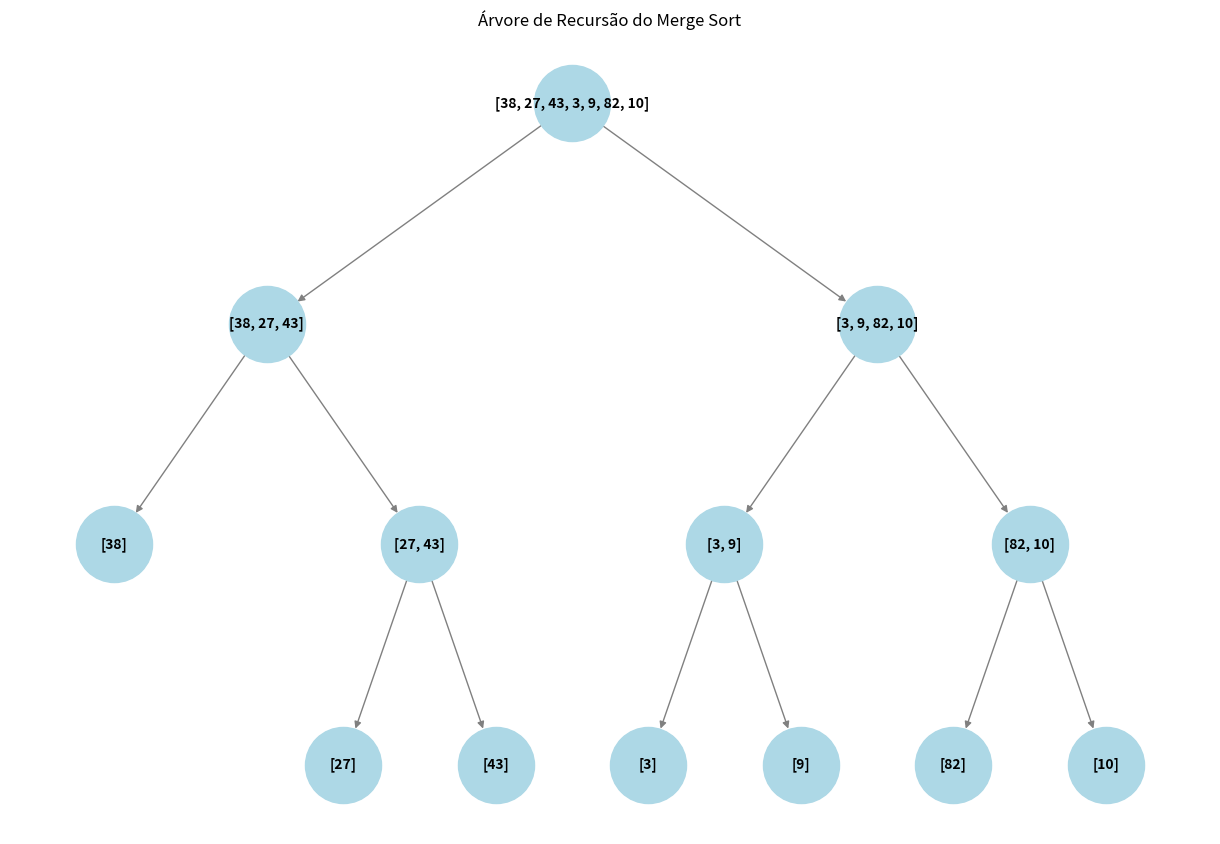

The matplotlib source for this figure:
import matplotlib.pyplot as plt
import networkx as nx

# Função MergeSort com visualização
def merge_sort(arr, depth=0, parent_node=None, graph=None, node_counter=[0]):
    current_node = node_counter[0]
    graph.add_node(current_node, label=str(arr))
    node_counter[0] += 1

    if parent_node is not None:
        graph.add_edge(parent_node, current_node)

    if len(arr) <= 1:
        return arr

    mid = len(arr) // 2
    left_half = merge_sort(arr[:mid], depth + 1, current_node, graph, node_counter)
    right_half = merge_sort(arr[mid:], depth + 1, current_node, graph, node_counter)

    # Mesclando os subarrays
    merged_array = merge(left_half, right_half)
    return merged_array

def merge(left, right):
    sorted_array = []
    i = j = 0
    while i < len(left) and j < len(right):
        if left[i] < right[j]:
            sorted_array.append(left[i])
            i += 1
        else:
            sorted_array.append(right[j])
            j += 1
    sorted_array.extend(left[i:])
    sorted_array.extend(right[j:])
    return sorted_array


# Função para desenhar a árvore de recursão
def draw_recursion_tree(graph):
    pos = hierarchy_pos(graph)
    labels = nx.get_node_attributes(graph, 'label')

    plt.figure(figsize=(12, 8))
    nx.draw(graph, pos, with_labels=True, labels=labels, node_size=3000, node_color='lightblue', font_size=10, font_weight='bold', edge_color='gray')
    plt.title('Árvore de Recursão do Merge Sort')
    plt.show()

def hierarchy_pos(G):
    pos = _hierarchy_pos(G, root=list(G.nodes())[0], width=1.0, vert_gap=0.5, xcenter=0.5)
    return pos


def _hierarchy_pos(G, root, pos=None, parent=None, width=1.0, vert_gap=0.5, xcenter=0.5):
    if pos is None:
        pos = {root: (xcenter, 0)}  # Inicializa a posição da raiz no centro (xcenter)
    else:
        pos[root] = (xcenter, pos[parent][1] - vert_gap)  # Posiciona os filhos verticalmente mais abaixo

    children = list(G.successors(root))
    if len(children) != 0:
        dx = width / len(children)  # Espaçamento horizontal
        next_x = xcenter - width / 2 - dx / 2  # Inicia o próximo filho à esquerda

        for child in children:
            next_x += dx
            pos = _hierarchy_pos(G, child, pos=pos, parent=root, width=dx, vert_gap=vert_gap, xcenter=next_x)

    return pos


# Array de exemplo para ordenar
if __name__ == "__main__":
    arr = [38, 27, 43, 3, 9, 82, 10]

    # Criando o grafo e iniciando o MergeSort
    G = nx.DiGraph()
    merge_sort(arr, graph=G)

    # Desenhando a árvore de recursão
    draw_recursion_tree(G)
